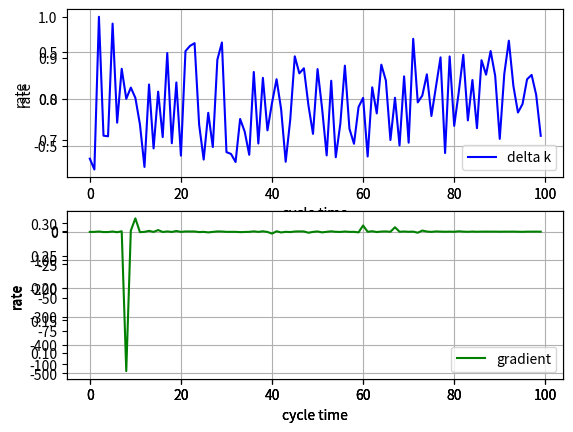

The matplotlib source for this figure:
import numpy as np
import matplotlib.pyplot as plt
import math
import random
import sys

#
#class td filter
#
class spsa():

	"""docstring for spsa"""
	def __init__(self,A,a,alpha,c,gamma):
		self.ak = 0
		self.A = A
		self.a = a
		self.alpha = alpha
		self.ck = 0.0
		self.c = c
		self.gamma = gamma
		self.k = 0
		self.delta_k = 0
		self.theta_k = 0
		self.gradient = 0
		self.posx = 0
		self.posy = 0

	#
	# update delta_k
	#
	def update_delta_k(self):
		self.k+=1
		self.ck = self.c/math.pow(self.k,self.gamma)
		self.delta_k = self.ck * random.uniform(-1,1)

	#
	# clean k
	#
	def clean_k(self):
		self.k = 0

	#
	# update theta_k
	#
	def update_theta_k(self,s_diff):
		self.ak = self.a/math.pow((self.k + self.A),self.alpha)
		self.gradient = (s_diff)/(2*self.delta_k)
		self.theta_k  = self.ak * self.gradient 

class quality(object):
	"""docstring for quality"""
	def __init__(self, x,y):
		self.x = x
		self.y = y
	
	def get_power(tx,ty,lx,ly):
		self.x=tx-lx
		self.y=ty-ly
		pos_len = math.sqrt((self.x**2)+(self.y**2))
		if pos_len < 0.1:
			pos_len = 0.1
		if pos_len > 10:
			pos_len = 10
		return pos_len


def graph_display(plot,xnums,ynums,ID,xval,yval,name,xlabs,ylabs,color):
	ax = plot.add_subplot(xnums,ynums,ID)
	ax.set_xlabel(xlabs)
	ax.set_ylabel(ylabs)
	ax.plot(xval, yval, color=color, label=name)
	ax.legend()
	ax.grid(True)

def radar_display(plot):
	plot.axes(polar = True)
	plot.legend()
	plot.grid(True)

#
#Setup function
#
def setup():
	
	#r h N0 C
	obj = spsa(8.6,1.2,0.602,1,0.101);
	qlt = quality(10,10)

	#set cycle times
	size=100

	#set X axis value
	X  = np.array(range(0,size))

	#ck and delta_k
	Y_ck  	   = np.array(range(size), dtype = float)
	Y_delta_k  = np.array(range(size), dtype = float)
	#ak and theta_k
	Y_ak  	   = np.array(range(size), dtype = float)
	Y_theta_k  = np.array(range(size), dtype = float)
	#gradinet
	Y_gradinet = np.array(range(size), dtype = float)

	for k in np.arange ( size ):
		obj.update_delta_k()
		Y_ck[k]		= obj.ck
		Y_delta_k[k]= obj.delta_k

		obj.update_theta_k((size-k)/size)
		Y_ak[k]		 = obj.ak
		Y_theta_k[k] = obj.theta_k
		Y_gradinet[k]= obj.gradient

	fig = plt.figure()
	graph_display(fig,2,1,1,X,Y_ck,"ck","cycle time","rate",'red')
	graph_display(fig,2,1,1,X,Y_delta_k,"delta k","cycle time","rate",'blue')
	graph_display(fig,2,1,2,X,Y_ak,"ak","cycle time","rate",'red')
	graph_display(fig,2,1,2,X,Y_theta_k,"theta k","cycle time","rate",'blue')
	graph_display(fig,2,1,2,X,Y_gradinet,"gradient","cycle time","rate",'green')

	fig2 = plt.figure()
	radar_display(plt)

	plt.show()

if __name__ == "__main__":
	setup()
